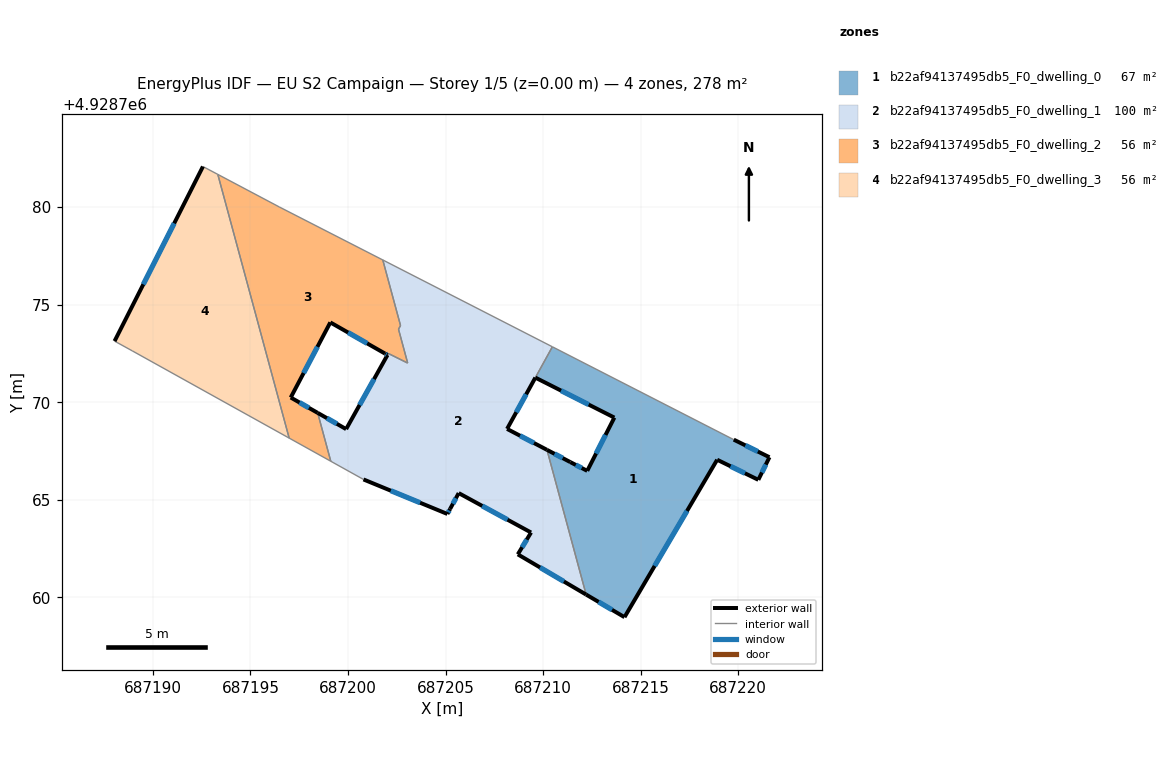
=== STOREY PLAN SPEC (per zone: floor XY polygon, exterior-wall plan segments, windows/doors) ===
zone 1: b22af94137495db5_F0_dwelling_0  (66.9 m²)
  floor: (687219.77, 4928768.08) (687221.60, 4928767.18) (687221.03, 4928766.02) (687218.92, 4928767.05) (687214.17, 4928758.98) (687212.20, 4928760.14) (687210.20, 4928767.56) (687211.39, 4928766.93) (687212.26, 4928766.48) (687213.65, 4928769.21) (687209.60, 4928771.26) (687209.68, 4928771.39) (687210.48, 4928772.84)
  exterior wall: (687211.39, 4928766.93) – (687210.20, 4928767.56)  [1.3 m]
    window: (687211.00, 4928767.13) – (687210.59, 4928767.35)  [0.5 m²]
  exterior wall: (687212.26, 4928766.48) – (687211.39, 4928766.93)  [1.0 m]
    window: (687211.98, 4928766.63) – (687211.68, 4928766.78)  [0.4 m²]
  exterior wall: (687213.65, 4928769.21) – (687212.26, 4928766.48)  [3.1 m]
    window: (687213.20, 4928768.32) – (687212.71, 4928767.37)  [1.1 m²]
  exterior wall: (687209.60, 4928771.26) – (687213.65, 4928769.21)  [4.5 m]
    window: (687210.92, 4928770.59) – (687212.34, 4928769.88)  [1.7 m²]
  exterior wall: (687221.60, 4928767.18) – (687219.77, 4928768.08)  [2.0 m]
    window: (687221.01, 4928767.47) – (687220.37, 4928767.79)  [0.7 m²]
  exterior wall: (687221.03, 4928766.02) – (687221.60, 4928767.18)  [1.3 m]
    window: (687221.22, 4928766.40) – (687221.42, 4928766.80)  [0.5 m²]
  exterior wall: (687218.92, 4928767.05) – (687221.03, 4928766.02)  [2.3 m]
    window: (687219.61, 4928766.72) – (687220.35, 4928766.36)  [0.9 m²]
  exterior wall: (687214.17, 4928758.98) – (687218.92, 4928767.05)  [9.4 m]
    window: (687215.72, 4928761.61) – (687217.38, 4928764.43)  [3.4 m²]
  exterior wall: (687212.20, 4928760.14) – (687214.17, 4928758.98)  [2.3 m]
    window: (687212.84, 4928759.76) – (687213.53, 4928759.36)  [0.8 m²]
  interior walls: 3
zone 2: b22af94137495db5_F0_dwelling_1  (100.0 m²)
  floor: (687210.47, 4928772.84) (687209.68, 4928771.39) (687209.60, 4928771.26) (687208.15, 4928768.63) (687210.20, 4928767.56) (687212.20, 4928760.14) (687208.70, 4928762.20) (687209.38, 4928763.32) (687205.67, 4928765.34) (687205.23, 4928764.53) (687205.09, 4928764.27) (687200.79, 4928766.04) (687199.12, 4928766.97) (687198.44, 4928769.45) (687199.90, 4928768.62) (687202.07, 4928772.50) (687203.05, 4928772.01) (687203.06, 4928772.01) (687202.59, 4928773.74) (687202.69, 4928773.93) (687201.78, 4928777.29)
  exterior wall: (687210.20, 4928767.56) – (687208.15, 4928768.63)  [2.3 m]
    window: (687209.53, 4928767.91) – (687208.82, 4928768.28)  [0.8 m²]
  exterior wall: (687208.70, 4928762.20) – (687212.20, 4928760.14)  [4.1 m]
    window: (687209.84, 4928761.53) – (687211.07, 4928760.81)  [1.5 m²]
  exterior wall: (687209.38, 4928763.32) – (687208.70, 4928762.20)  [1.3 m]
    window: (687209.16, 4928762.96) – (687208.92, 4928762.57)  [0.5 m²]
  exterior wall: (687205.67, 4928765.34) – (687209.38, 4928763.32)  [4.2 m]
    window: (687206.88, 4928764.68) – (687208.18, 4928763.98)  [1.5 m²]
  exterior wall: (687205.23, 4928764.53) – (687205.67, 4928765.34)  [0.9 m]
    window: (687205.38, 4928764.80) – (687205.53, 4928765.08)  [0.3 m²]
  exterior wall: (687205.09, 4928764.27) – (687205.23, 4928764.53)  [0.3 m]
    window: (687205.14, 4928764.36) – (687205.19, 4928764.45)  [0.1 m²]
  exterior wall: (687200.79, 4928766.04) – (687205.09, 4928764.27)  [4.7 m]
    window: (687202.19, 4928765.47) – (687203.69, 4928764.85)  [1.7 m²]
  exterior wall: (687199.90, 4928768.62) – (687198.44, 4928769.45)  [1.7 m]
    window: (687199.43, 4928768.89) – (687198.92, 4928769.18)  [0.6 m²]
  exterior wall: (687202.02, 4928772.42) – (687199.90, 4928768.62)  [4.4 m]
    window: (687201.33, 4928771.19) – (687200.59, 4928769.86)  [1.6 m²]
  exterior wall: (687208.15, 4928768.63) – (687209.60, 4928771.26)  [3.0 m]
    window: (687208.62, 4928769.49) – (687209.13, 4928770.41)  [1.1 m²]
  interior walls: 11
zone 3: b22af94137495db5_F0_dwelling_2  (55.6 m²)
  floor: (687201.78, 4928777.29) (687202.69, 4928773.93) (687202.59, 4928773.74) (687203.06, 4928772.01) (687203.05, 4928772.01) (687202.07, 4928772.50) (687202.02, 4928772.42) (687201.89, 4928772.50) (687199.09, 4928774.09) (687197.06, 4928770.24) (687198.44, 4928769.45) (687199.12, 4928766.97) (687196.98, 4928768.16) (687193.32, 4928781.68) (687196.47, 4928780.01)
  exterior wall: (687201.89, 4928772.50) – (687202.02, 4928772.42)  [0.2 m]
    window: (687201.93, 4928772.47) – (687201.98, 4928772.45)  [0.1 m²]
  exterior wall: (687199.09, 4928774.09) – (687201.89, 4928772.50)  [3.2 m]
    window: (687200.00, 4928773.57) – (687200.98, 4928773.01)  [1.2 m²]
  exterior wall: (687197.06, 4928770.24) – (687199.09, 4928774.09)  [4.4 m]
    window: (687197.72, 4928771.49) – (687198.43, 4928772.84)  [1.6 m²]
  exterior wall: (687198.44, 4928769.45) – (687197.06, 4928770.24)  [1.6 m]
    window: (687198.00, 4928769.71) – (687197.51, 4928769.98)  [0.6 m²]
  interior walls: 11
zone 4: b22af94137495db5_F0_dwelling_3  (55.7 m²)
  floor: (687193.32, 4928781.68) (687196.98, 4928768.16) (687188.94, 4928772.63) (687188.03, 4928773.13) (687192.56, 4928782.08)
  exterior wall: (687192.56, 4928782.08) – (687188.03, 4928773.13)  [10.0 m]
    window: (687191.09, 4928779.17) – (687189.51, 4928776.04)  [3.7 m²]
  interior walls: 4

=== DERIVED (storey summary) ===
Building: EU S2 Campaign
Storey: 1 of 5  (floor level z = 0.00 m)
Storey gross floor area: 278.3 m²
Zones on this storey: 4
  - b22af94137495db5_F0_dwelling_0: floor 66.9 m²; exterior wall 27.3 m (81.8 m²); 9 window(s) 10.0 m²; WWR 12.2%
  - b22af94137495db5_F0_dwelling_1: floor 100.0 m²; exterior wall 26.8 m (80.4 m²); 10 window(s) 9.8 m²; WWR 12.2%
  - b22af94137495db5_F0_dwelling_2: floor 55.6 m²; exterior wall 9.3 m (27.9 m²); 4 window(s) 3.4 m²; WWR 12.2%
  - b22af94137495db5_F0_dwelling_3: floor 55.7 m²; exterior wall 10.0 m (30.1 m²); 1 window(s) 3.7 m²; WWR 12.2%
Zone adjacency (shared interzone walls):
  - b22af94137495db5_F0_dwelling_0 ↔ b22af94137495db5_F0_dwelling_1
  - b22af94137495db5_F0_dwelling_1 ↔ b22af94137495db5_F0_dwelling_2
  - b22af94137495db5_F0_dwelling_2 ↔ b22af94137495db5_F0_dwelling_3